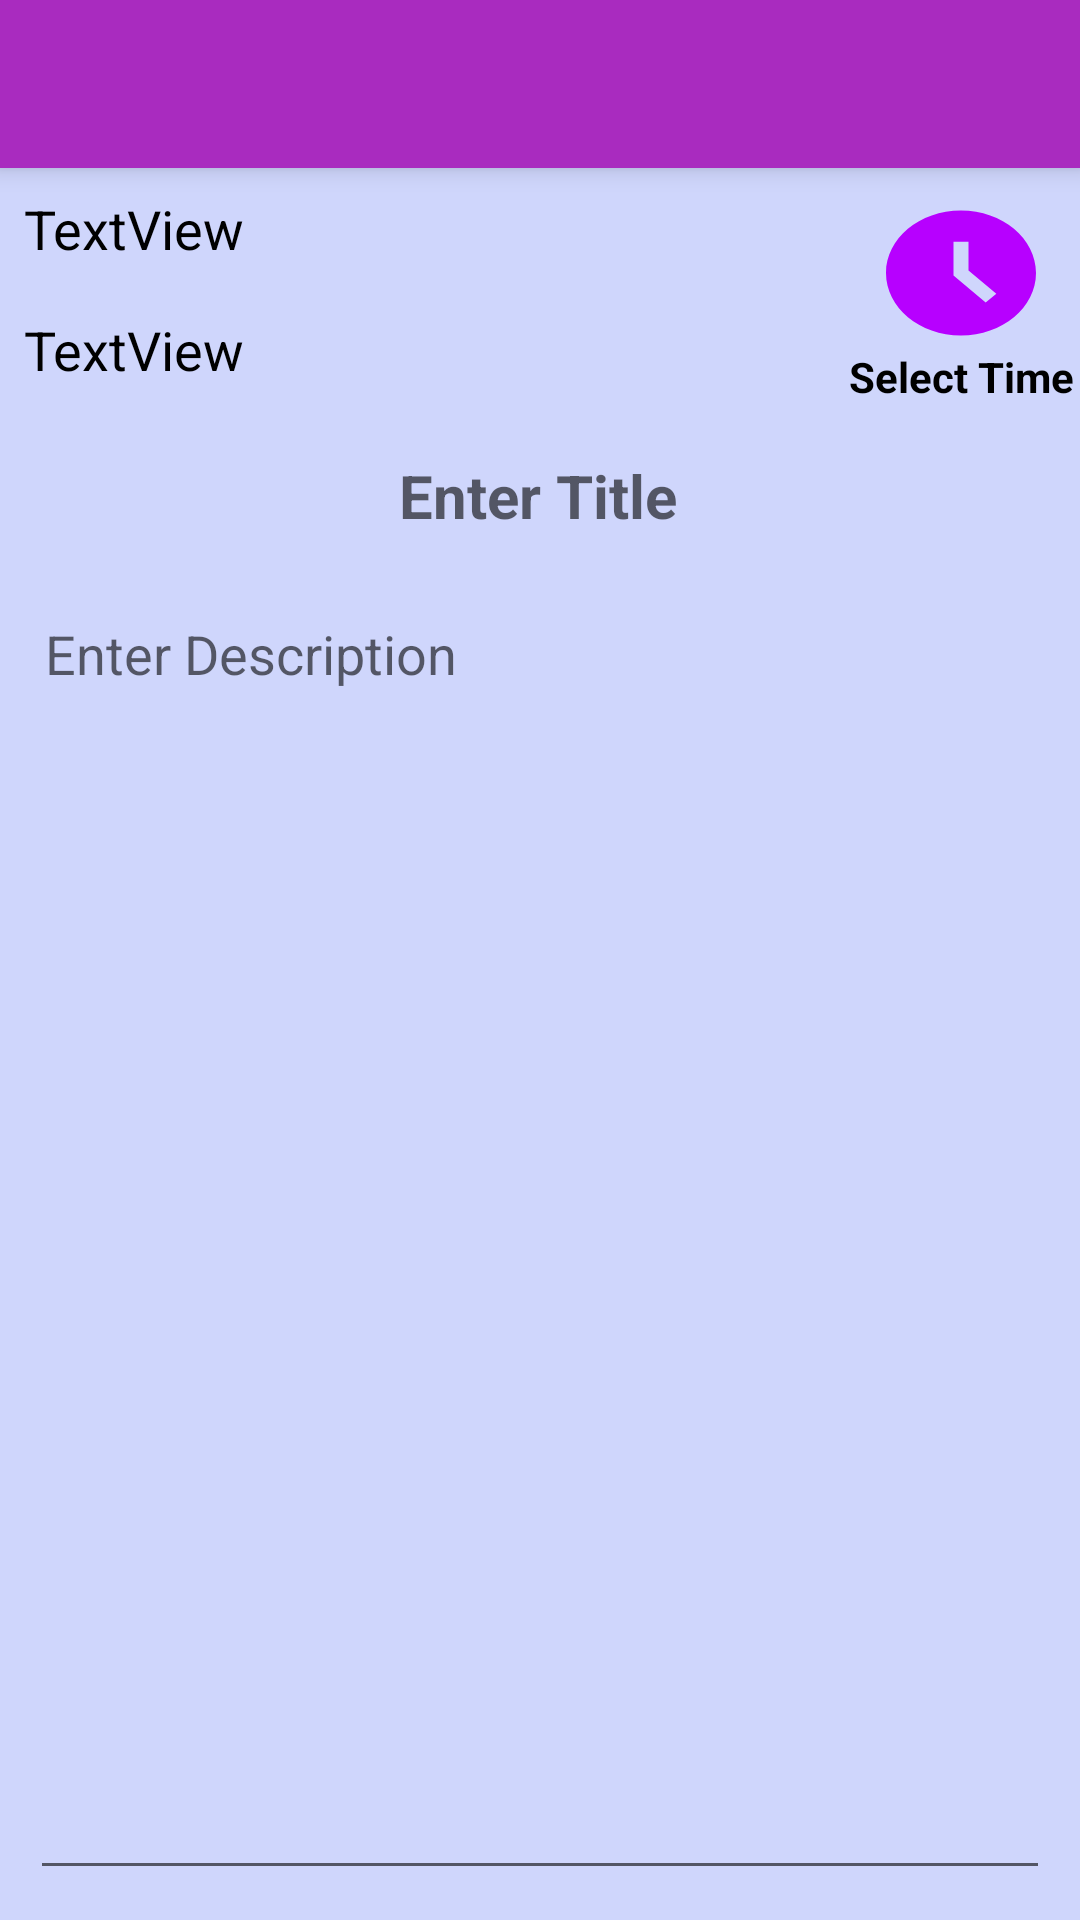

Android layout source for this screen:
<!-- AndroidManifest.xml: activity theme Theme.AppCompat.Light.NoActionBar -->
<!-- res/layout/activity_update_reminder.xml -->
<?xml version="1.0" encoding="utf-8"?>
<LinearLayout xmlns:android="http://schemas.android.com/apk/res/android"
    xmlns:app="http://schemas.android.com/apk/res-auto"
    xmlns:tools="http://schemas.android.com/tools"
    android:layout_width="match_parent"
    android:layout_height="match_parent"
    android:background="#CFD6FC"
    android:orientation="vertical"
    tools:context=".Activities.UpdateReminderActivity">

    <include
        android:id="@+id/toolbar_update_reminder"
        layout="@layout/toolbar_reminder"/>


    <LinearLayout
        android:layout_width="match_parent"
        android:layout_height="wrap_content"
        android:orientation="horizontal">

        <LinearLayout
            android:layout_width="wrap_content"
            android:layout_height="wrap_content"
            android:layout_weight="1"
            android:orientation="vertical">

            <TextView
                android:id="@+id/textViewNotificationStatusUpdateReminder"
                android:layout_width="match_parent"
                android:layout_height="wrap_content"
                android:layout_margin="8dp"
                android:text="TextView"
                android:textColor="#000000"
                android:textSize="18sp"
                android:visibility="visible" />

            <TextView
                android:id="@+id/textViewAlarmStatusUpdateReminder"
                android:layout_width="match_parent"
                android:layout_height="wrap_content"
                android:layout_margin="8dp"
                android:text="TextView"
                android:textColor="#000000"
                android:textSize="18sp"
                android:visibility="visible" />
        </LinearLayout>

        <LinearLayout
            android:layout_width="wrap_content"
            android:layout_height="wrap_content"
            android:orientation="vertical">

            <Button
                android:id="@+id/buttonTimePickerUpdateReminder"
                android:layout_width="60dp"
                android:layout_height="50dp"
                android:layout_gravity="center"
                android:layout_marginTop="10dp"
                android:layout_marginEnd="1dp"
                android:background="@drawable/time_picker_icon"
                android:gravity="center" />

            <TextView
                android:id="@+id/textView"
                android:layout_width="wrap_content"
                android:layout_height="wrap_content"
                android:layout_marginEnd="2dp"
                android:text="Select Time"
                android:textColor="#000000"
                android:textSize="14sp"
                android:textStyle="bold" />
        </LinearLayout>

    </LinearLayout>

    <EditText
        android:id="@+id/editTextTitleUpdateReminder"
        android:layout_width="match_parent"
        android:layout_height="wrap_content"
        android:layout_margin="5dp"
        android:backgroundTint="#00FFFFFF"
        android:ems="10"
        android:gravity="center"
        android:hint="Enter Title"
        android:inputType="text"
        android:paddingStart="3dp"
        android:textAlignment="center"
        android:textColor="#000000"
        android:textSize="20sp"
        android:textStyle="bold" />

    <EditText
        android:id="@+id/editTextDescriptionUpdateReminder"
        android:layout_width="match_parent"
        android:layout_height="match_parent"
        android:layout_margin="10dp"
        android:ems="10"
        android:gravity="start|top"
        android:hint="Enter Description"
        android:inputType="textMultiLine"
        android:padding="5dp"
        android:textAlignment="viewStart"
        android:textColor="#000000" />
</LinearLayout>
<!-- res/layout/toolbar_reminder.xml (included above) -->
<?xml version="1.0" encoding="utf-8"?>
<androidx.appcompat.widget.Toolbar xmlns:android="http://schemas.android.com/apk/res/android"
    xmlns:app="http://schemas.android.com/apk/res-auto"
    android:id="@+id/toolbar_reminder"
    android:layout_width="match_parent"
    android:layout_height="wrap_content"
    android:background="#A92BBF"
    android:elevation="5dp"
    android:theme="@style/ThemeOverlay.AppCompat.Dark.ActionBar"
    app:popupTheme="@style/ThemeOverlay.AppCompat.Light">

</androidx.appcompat.widget.Toolbar>
<!-- resources referenced by this layout -->
<resources>
  <!-- drawable time_picker_icon (drawable) -->
  <vector android:autoMirrored="true" android:height="24dp"
      android:tint="#B700FF" android:viewportHeight="24"
      android:viewportWidth="24" android:width="24dp" xmlns:android="http://schemas.android.com/apk/res/android">
      <path android:fillColor="@android:color/white" android:pathData="M11.99,2C6.47,2 2,6.48 2,12s4.47,10 9.99,10C17.52,22 22,17.52 22,12S17.52,2 11.99,2zM15.29,16.71L11,12.41V7h2v4.59l3.71,3.71L15.29,16.71z"/>
  </vector>
</resources>
